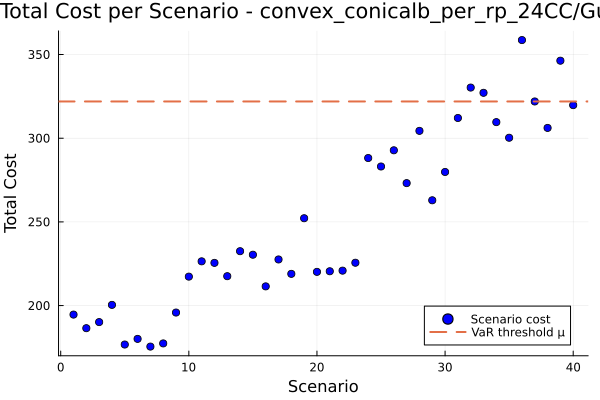

Source data for this figure (header and first rows):
id, scenario, probability, solution, total_cost
1, 1, 0.025, , 194.6
2, 2, 0.025, , 186.5
3, 3, 0.025, , 190.1
4, 4, 0.025, , 200.4
5, 5, 0.025, , 176.7
6, 6, 0.025, , 180.1
7, 7, 0.025, , 175.5
8, 8, 0.025, , 177.4
9, 9, 0.025, , 195.8
10, 10, 0.025, , 217.3
11, 11, 0.025, , 226.4
12, 12, 0.025, , 225.5
13, 13, 0.025, , 217.6
14, 14, 0.025, , 232.5
15, 15, 0.025, , 230.4
16, 16, 0.025, , 211.5
17, 17, 0.025, , 227.6
18, 18, 0.025, , 219
19, 19, 0.025, , 252.2
20, 20, 0.025, , 220.1
21, 21, 0.025, , 220.5
22, 22, 0.025, , 220.9
23, 23, 0.025, , 225.6
24, 24, 0.025, , 288.2
25, 25, 0.025, , 283.1
26, 26, 0.025, , 292.8
27, 27, 0.025, , 273.2
28, 28, 0.025, , 304.4
29, 29, 0.025, , 262.9
30, 30, 0.025, , 279.8
31, 31, 0.025, , 312.1
32, 32, 0.025, , 330.3
33, 33, 0.025, , 327.1
34, 34, 0.025, , 309.6
35, 35, 0.025, , 300.3
36, 36, 0.025, , 358.6
37, 37, 0.025, , 321.9
38, 38, 0.025, , 306.1
39, 39, 0.025, , 346.3
40, 40, 0.025, , 319.8
